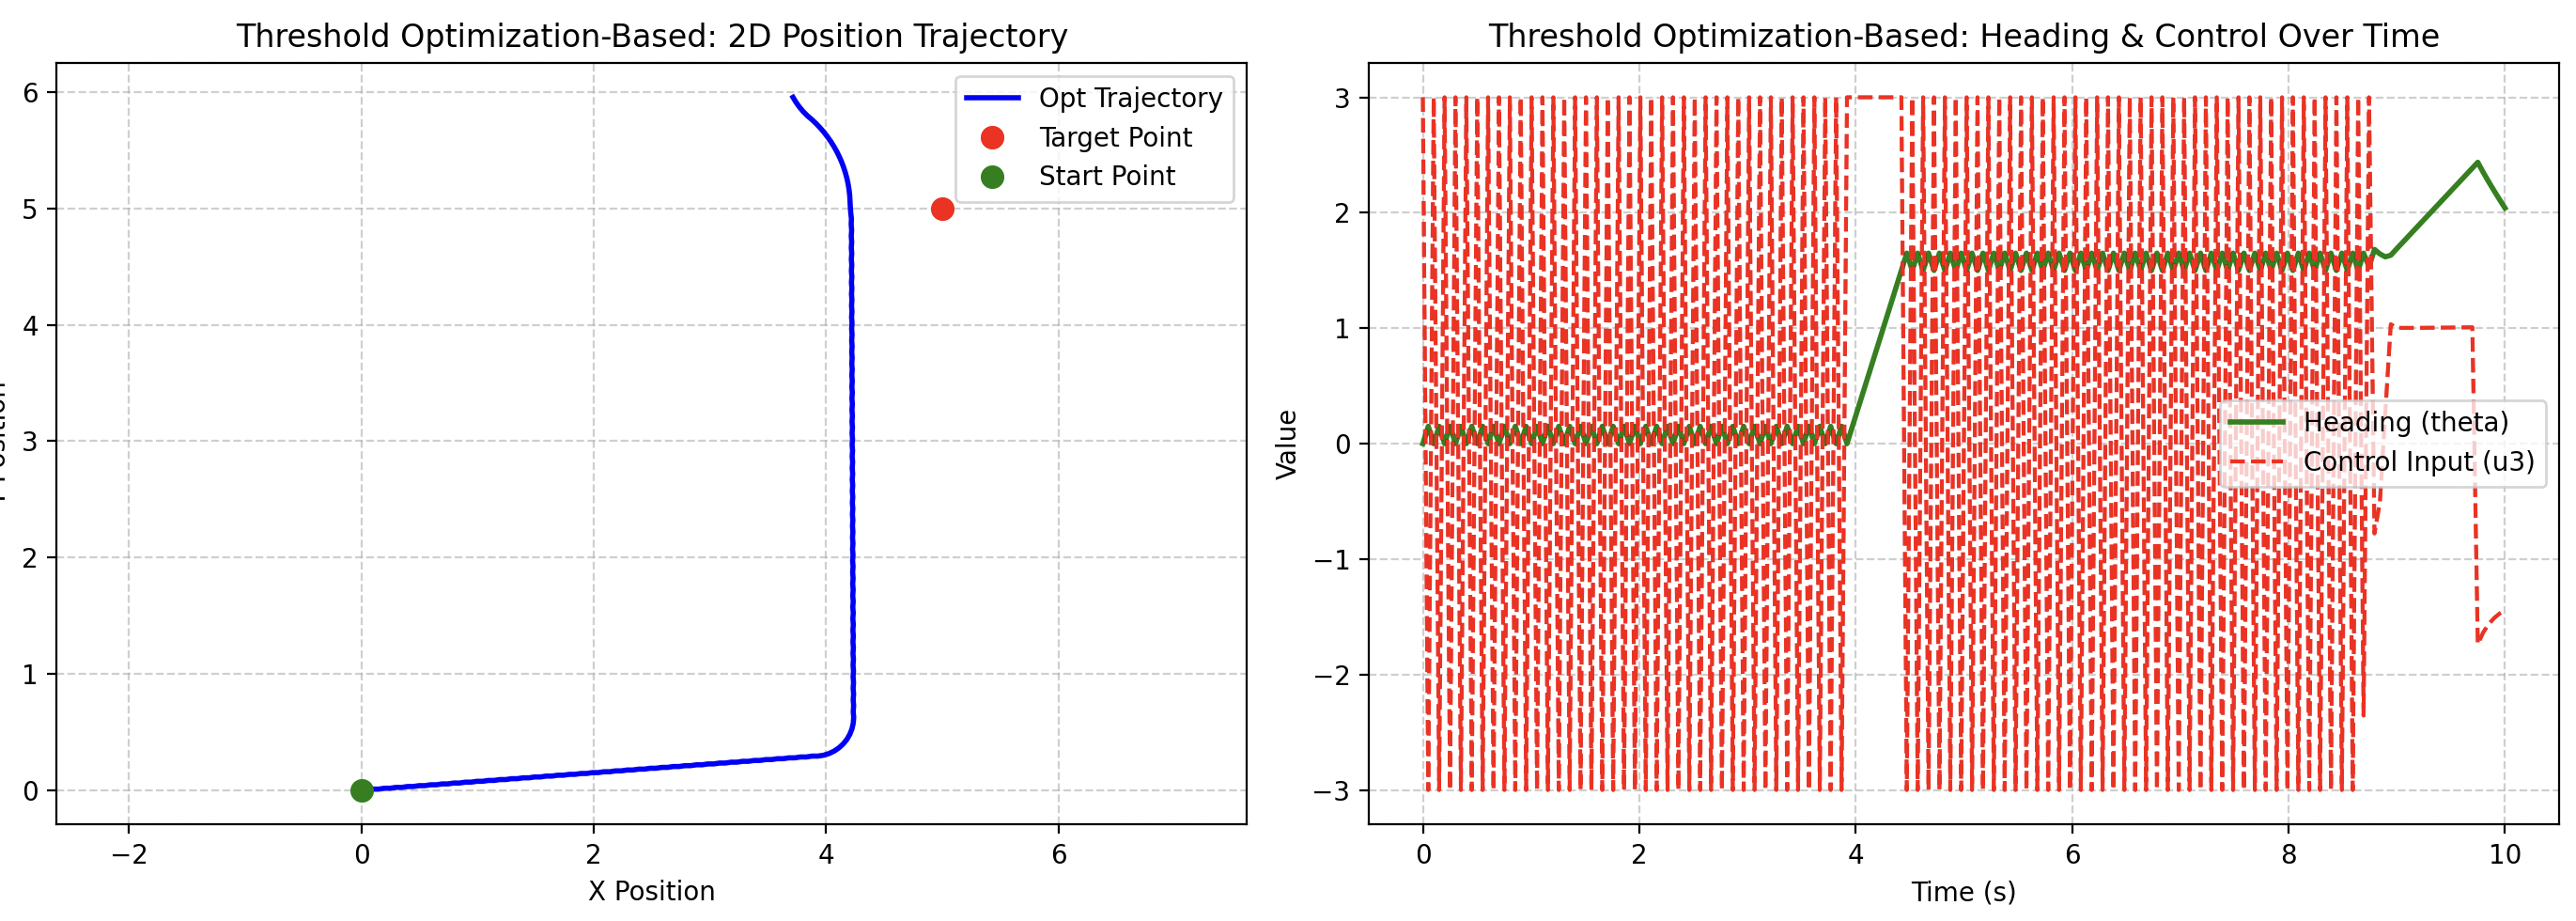

This chart was generated by the following Python code:
import numpy as np
import matplotlib.pyplot as plt
from scipy.optimize import minimize_scalar

# ==========================================
# Common Parameter Settings
# ==========================================
V = 1.0          # Linear velocity (constant)
dt = 0.05        # Sampling time step
sim_time = 10.0  # Total simulation time
steps = int(sim_time / dt)
x_target = np.array([5.0, 5.0])  # Target position
time_axis = np.linspace(0, sim_time, steps)

# ==========================================
# 1. Threshold-Based Optimization Controller
# ==========================================
x_opt = np.array([0.0, 0.0, 0.0])  # Initial state [x, y, theta]
history_x_opt = np.zeros((steps, 3))
history_u3_opt = np.zeros(steps)

epsilon = 1.1  # Small threshold to determine if e1 is close enough to 0

for t in range(steps):
    history_x_opt[t, :] = x_opt
    e_1 = x_target[0] - x_opt[0]
    e_2 = x_target[1] - x_opt[1]
    theta = x_opt[2]
    
    # Sequential Objective Function: prioritize e1, switch to e2 when e1 is small
    def objective_function(u3):
        if abs(e_1) < epsilon:
            return abs(e_2 - V * np.cos(theta) * u3)
        else:
            return abs(e_1 + V * np.sin(theta) * u3)
    
    res = minimize_scalar(objective_function, bounds=(-3.0, 3.0), method='bounded')
    u3 = res.x # type: ignore
    history_u3_opt[t] = u3
    
    # Kinematic update (Euler integration)
    x_opt[0] += V * np.cos(x_opt[2]) * dt
    x_opt[1] += V * np.sin(x_opt[2]) * dt
    x_opt[2] += u3 * dt

# ==========================================
# 2. PD Controller (Polar Coordinate Feedback)
# ==========================================
x_pd = np.array([0.0, 0.0, 0.0])  # Initial state [x, y, theta]
history_x_pd = np.zeros((steps, 3))
history_u3_pd = np.zeros(steps)




# ==========================================
# 3. Plotting: Figure 1 - Optimization Results
# ==========================================
plt.figure(1, figsize=(14, 5))

# 2D Position Trajectory
plt.subplot(1, 2, 1)
plt.plot(history_x_opt[:, 0], history_x_opt[:, 1], '-b', linewidth=2, label='Opt Trajectory')
plt.plot(x_target[0], x_target[1], 'ro', markersize=8, label='Target Point')
plt.plot(0, 0, 'go', markersize=8, label='Start Point')
plt.title('Threshold Optimization-Based: 2D Position Trajectory', fontsize=12)
plt.xlabel('X Position')
plt.ylabel('Y Position')
plt.grid(True, linestyle='--', alpha=0.6)
plt.axis('equal')
plt.legend()

# Heading and Control Input over Time
plt.subplot(1, 2, 2)
plt.plot(time_axis, history_x_opt[:, 2], 'g-', linewidth=2, label='Heading (theta)')
plt.plot(time_axis, history_u3_opt, 'r--', linewidth=1.5, label='Control Input (u3)')
plt.title('Threshold Optimization-Based: Heading & Control Over Time', fontsize=12)
plt.xlabel('Time (s)')
plt.ylabel('Value')
plt.grid(True, linestyle='--', alpha=0.6)
plt.legend()
plt.tight_layout()

plt.show()
